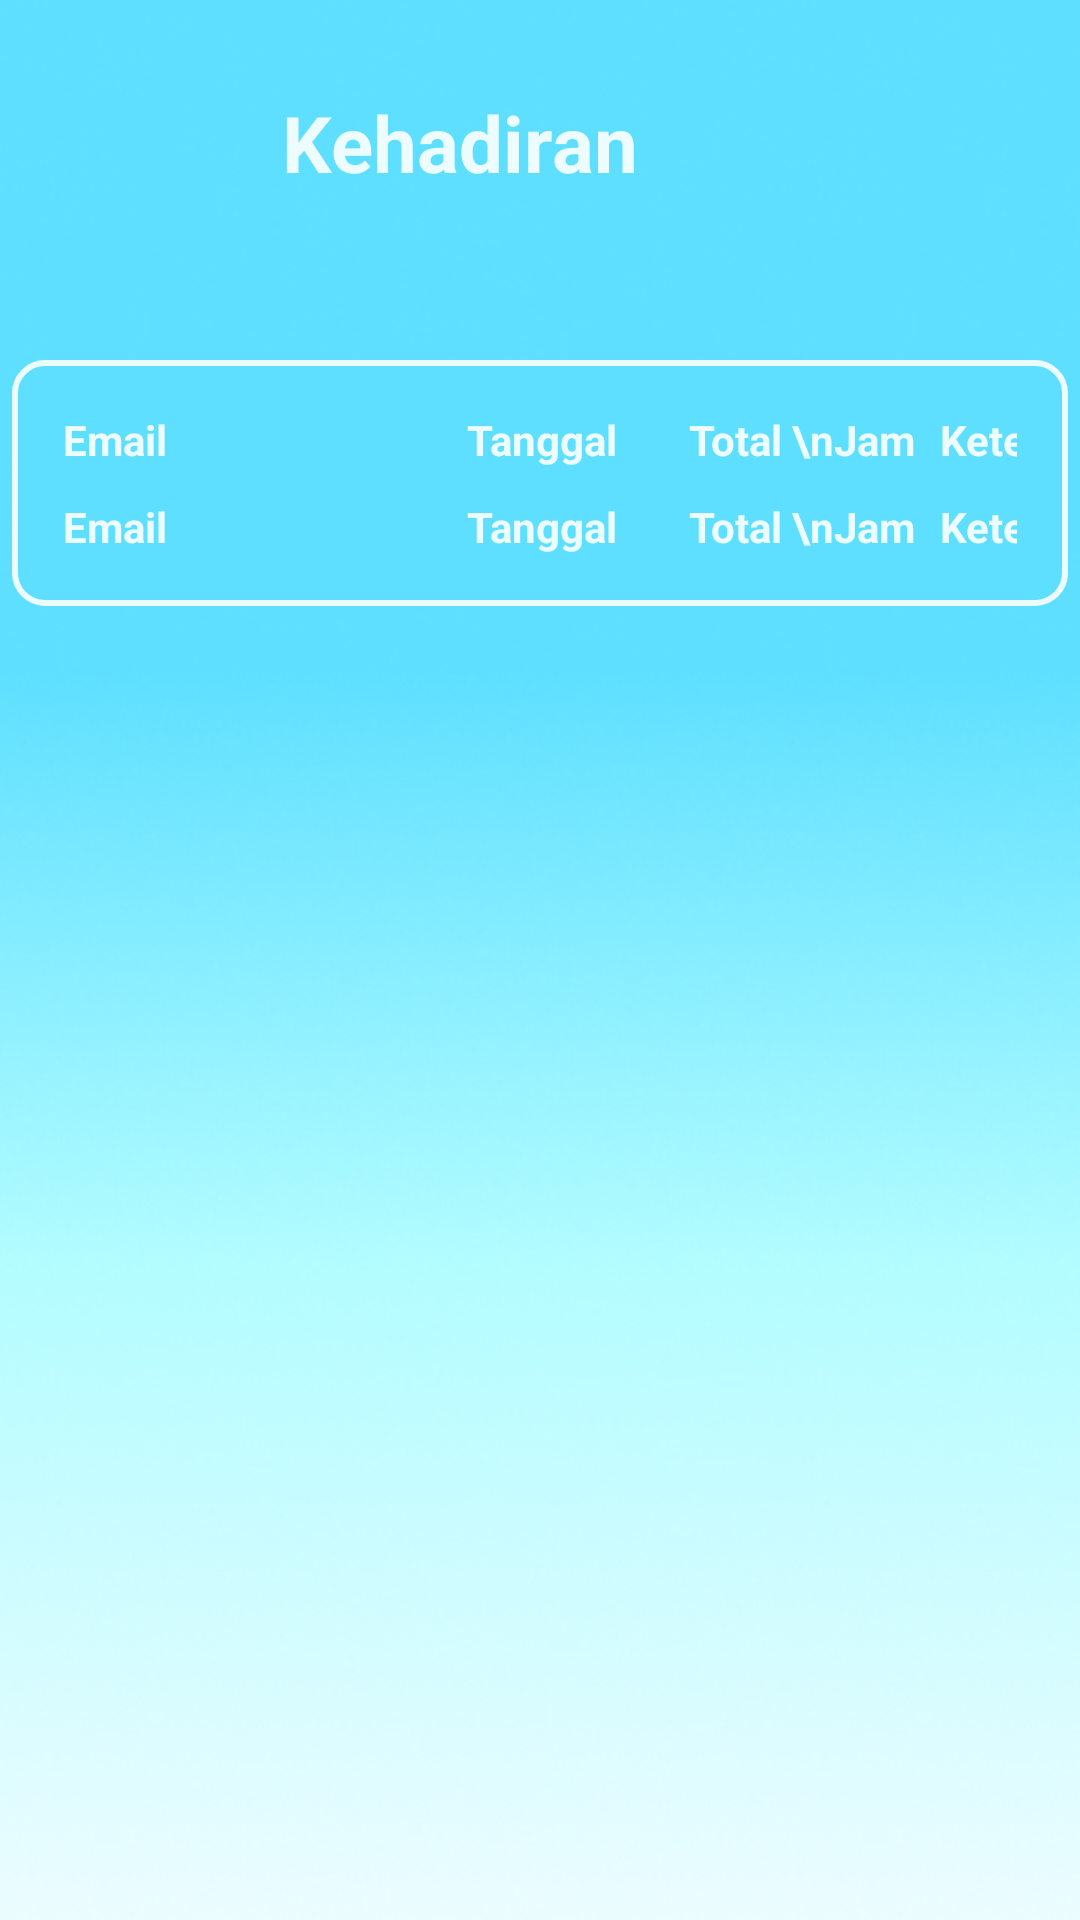

Here is an Android app screen rendered from its layout file. Give the layout XML and the strings, colors and styles it references.
<!-- AndroidManifest.xml: application theme AppTheme.NoActionBar -->
<!-- res/layout/activity_kehadiran_admin.xml -->
<?xml version="1.0" encoding="utf-8"?>
<LinearLayout xmlns:android="http://schemas.android.com/apk/res/android"
    xmlns:app="http://schemas.android.com/apk/res-auto"
    xmlns:tools="http://schemas.android.com/tools"
    android:layout_width="match_parent"
    android:layout_height="match_parent"
    android:orientation="vertical"
    android:background="@drawable/backgroundlogin"
    tools:context=".admin.KehadiranAdminActivity">
    <LinearLayout
        android:layout_marginTop="30dp"
        android:layout_width="match_parent"
        android:layout_height="wrap_content"
        android:orientation="vertical">
        <LinearLayout
            android:orientation="horizontal"
            android:layout_marginLeft="24dp"
            android:layout_marginRight="24dp"
            android:layout_width="match_parent"
            android:layout_height="wrap_content">
            <ImageView
                android:id="@+id/iv_back"
                android:src="@drawable/ic_arrow_back_24dp"
                android:layout_width="40dp"
                android:layout_height="40dp"
                />
            <TextView
                android:layout_marginLeft="30dp"
                android:text="Kehadiran"
                android:textColor="@color/colorPrimary"
                android:textStyle="bold"
                android:textSize="26dp"
                android:layout_width="wrap_content"
                android:layout_height="wrap_content"
                />
        </LinearLayout>
        <LinearLayout
            android:background="@drawable/backgroundlinear_1"
            android:padding="16dp"
            android:layout_marginLeft="4dp"
            android:layout_marginRight="4dp"
            android:layout_marginTop="50dp"
            android:orientation="vertical"
            android:layout_width="match_parent"
            android:layout_height="wrap_content">
        <TableLayout
            android:layout_width="fill_parent"
            android:layout_height="match_parent"
            >
            <TableRow
                android:layout_width="fill_parent"
                android:layout_height="0dp"
                android:layout_margin="1dp"
                android:layout_weight="1">
                <TextView
                    android:layout_width="match_parent"
                    android:layout_height="match_parent"
                    android:text="Email"
                    android:textSize="14dp"
                    android:layout_column="1"
                    android:textStyle="bold"
                    android:textColor="@color/colorPrimary"
                    />
                <TextView
                    android:layout_marginLeft="100dp"
                    android:layout_width="match_parent"
                    android:layout_height="match_parent"
                    android:text="Tanggal"
                    android:textSize="14dp"
                    android:layout_column="1"
                    android:textStyle="bold"
                    android:textColor="@color/colorPrimary"
                    />

                <TextView
                    android:layout_marginLeft="24dp"
                    android:layout_width="match_parent"
                    android:layout_height="match_parent"
                    android:text="Total \nJam"
                    android:gravity="center"
                    android:textSize="14dp"
                    android:layout_column="1"
                    android:textStyle="bold"
                    android:textColor="@color/colorPrimary"
                    />
                <TextView
                    android:layout_marginLeft="8dp"
                    android:layout_width="match_parent"
                    android:layout_height="match_parent"
                    android:text="Keterangan"
                    android:textSize="14dp"
                    android:layout_column="1"
                    android:textStyle="bold"
                    android:textColor="@color/colorPrimary"
                    />

            </TableRow>


        </TableLayout>
        <TableLayout
            android:layout_marginTop="8dp"
            android:layout_width="fill_parent" android:layout_height="wrap_content">
            <TableRow
                android:layout_width="fill_parent"
                android:layout_height="0dp"
                android:layout_margin="1dp"
                android:layout_weight="1">
                <TextView
                    android:id="@+id/tv_email"
                    android:layout_width="match_parent"
                    android:layout_height="match_parent"
                    android:text="Email"
                    android:textSize="14dp"
                    android:layout_column="1"
                    android:textStyle="bold"
                    android:textColor="@color/colorPrimary"
                    />
                <TextView
                    android:id="@+id/tv_tanggal_absen"
                    android:layout_marginLeft="100dp"
                    android:layout_width="match_parent"
                    android:layout_height="match_parent"
                    android:text="Tanggal"
                    android:textSize="14dp"
                    android:layout_column="1"
                    android:textStyle="bold"
                    android:textColor="@color/colorPrimary"
                    />

                <TextView
                    android:id="@+id/tv_jam_masuk"
                    android:layout_marginLeft="24dp"
                    android:layout_width="match_parent"
                    android:layout_height="match_parent"
                    android:visibility="gone"
                    android:text="Total \nJam"
                    android:gravity="center"
                    android:textSize="14dp"
                    android:layout_column="1"
                    android:textStyle="bold"
                    android:textColor="@color/colorPrimary"
                    />
                <TextView
                    android:id="@+id/tv_jam_pulang"
                    android:layout_marginLeft="24dp"
                    android:visibility="gone"
                    android:layout_width="match_parent"
                    android:layout_height="match_parent"
                    android:text="Total \nJam"
                    android:gravity="center"
                    android:textSize="14dp"
                    android:layout_column="1"
                    android:textStyle="bold"
                    android:textColor="@color/colorPrimary"
                    />
                <TextView
                    android:id="@+id/tv_total_jam_absen"
                    android:layout_marginLeft="24dp"
                    android:layout_width="match_parent"
                    android:layout_height="match_parent"
                    android:text="Total \nJam"
                    android:gravity="center"
                    android:textSize="14dp"
                    android:layout_column="1"
                    android:textStyle="bold"
                    android:textColor="@color/colorPrimary"
                    />
                <TextView
                    android:id="@+id/tv_keterangan"
                    android:layout_marginLeft="8dp"
                    android:layout_width="match_parent"
                    android:layout_height="match_parent"
                    android:text="Keterangan"
                    android:textSize="14dp"
                    android:layout_column="1"
                    android:textStyle="bold"
                    android:textColor="@color/colorPrimary"
                    />
            </TableRow>

        </TableLayout>
        </LinearLayout>
    </LinearLayout>
</LinearLayout>
<!-- resources referenced by this layout -->
<resources>
  <color name="colorPrimary">#ECFCFF</color>
  <!-- drawable backgroundlinear_1 (drawable) -->
  <?xml version="1.0" encoding="utf-8"?>
  <shape xmlns:android="http://schemas.android.com/apk/res/android">
   <solid android:color="@color/colorPrimaryDark"/>
   <stroke android:color="@color/colorPrimary" android:width="2dp"/>
   <corners android:radius="10dp"/>
  </shape>
  <!-- drawable backgroundlogin: jpg bitmap (drawable, 47813 bytes) -->
  <style name="AppTheme.NoActionBar" parent="Theme.AppCompat.NoActionBar" />
  <color name="colorPrimaryDark">#5EDFFF</color>
</resources>
